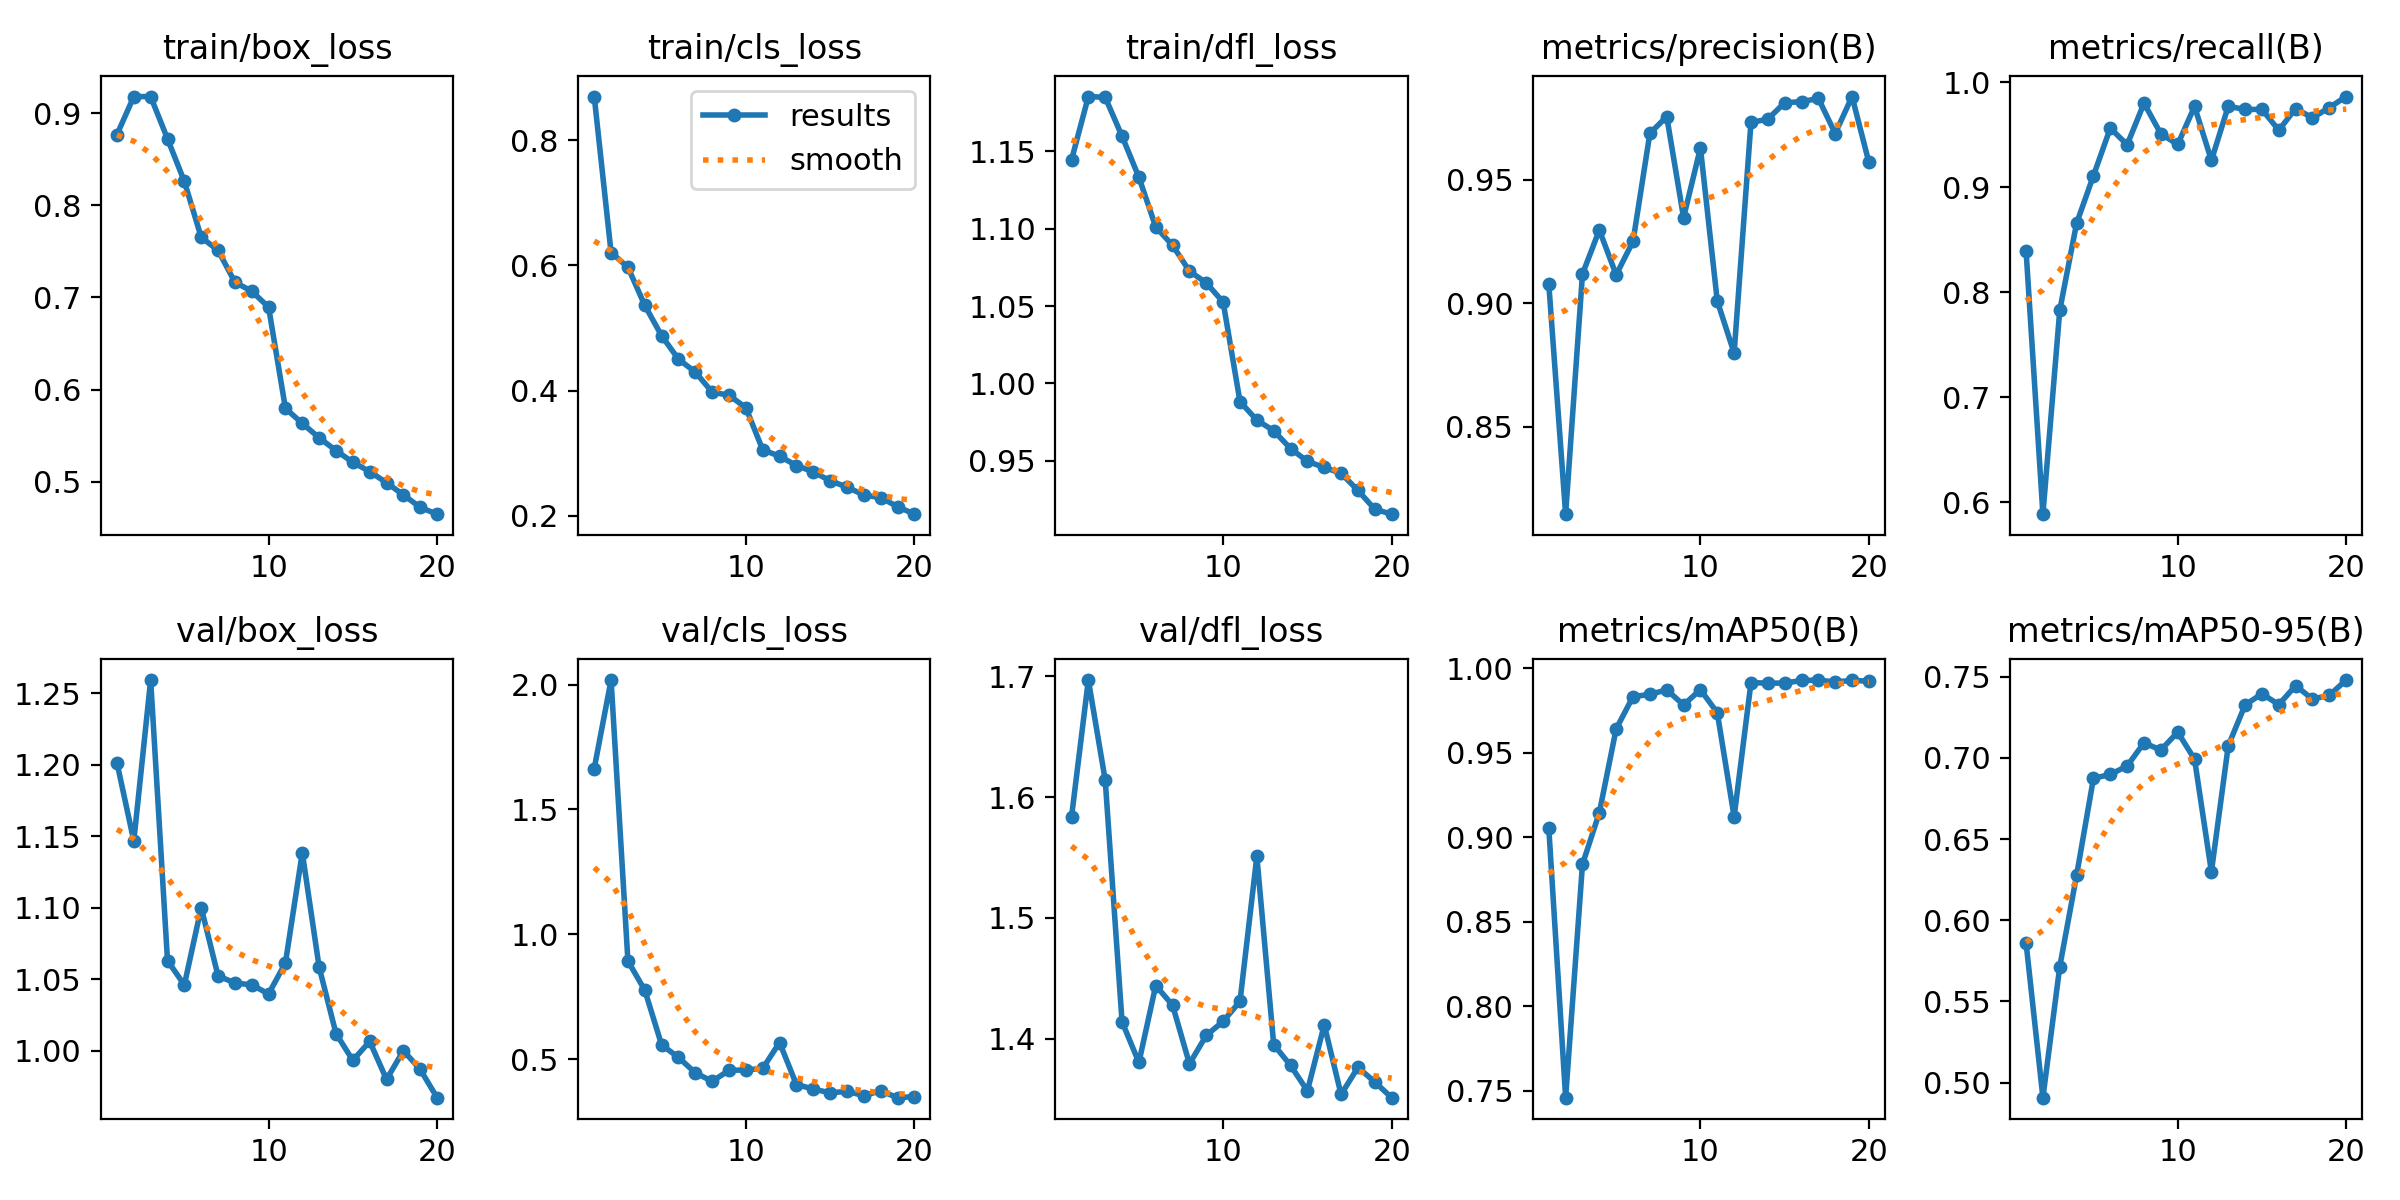

The table this chart was drawn from, first rows:
epoch, time, train/box_loss, train/cls_loss, train/dfl_loss, metrics/precision(B), metrics/recall(B), metrics/mAP50(B), metrics/mAP50-95(B), val/box_loss, val/cls_loss, val/dfl_loss, lr/pg0, lr/pg1, lr/pg2
1, 288.3, 0.8769, 0.8695, 1.144, 0.9079, 0.8398, 0.9056, 0.5861, 1.202, 1.664, 1.584, 0.0005529, 0.0005529, 0.0005529
2, 586.8, 0.9182, 0.6205, 1.185, 0.8145, 0.5889, 0.7459, 0.4907, 1.147, 2.019, 1.697, 0.001054, 0.001054, 0.001054
3, 884.8, 0.9183, 0.597, 1.185, 0.9118, 0.783, 0.884, 0.5714, 1.259, 0.8929, 1.614, 0.0015, 0.0015, 0.0015
4, 1182, 0.8723, 0.5362, 1.16, 0.9296, 0.8659, 0.9145, 0.6277, 1.063, 0.7761, 1.414, 0.001419, 0.001419, 0.001419
5, 1481, 0.8261, 0.4876, 1.133, 0.9115, 0.9112, 0.9641, 0.6874, 1.046, 0.5568, 1.38, 0.001337, 0.001337, 0.001337
6, 1778, 0.7655, 0.4502, 1.101, 0.9251, 0.9565, 0.9831, 0.6898, 1.1, 0.5066, 1.444, 0.001254, 0.001254, 0.001254
7, 2075, 0.7511, 0.4296, 1.089, 0.9688, 0.9407, 0.9845, 0.695, 1.052, 0.4449, 1.428, 0.001172, 0.001172, 0.001172
8, 2372, 0.7166, 0.3976, 1.073, 0.9756, 0.9802, 0.9872, 0.7093, 1.047, 0.4109, 1.379, 0.001089, 0.001089, 0.001089
9, 2669, 0.7068, 0.3927, 1.065, 0.9347, 0.9511, 0.9782, 0.7048, 1.046, 0.4549, 1.403, 0.001007, 0.001007, 0.001007
10, 2966, 0.6895, 0.3728, 1.053, 0.9629, 0.9409, 0.9873, 0.7158, 1.04, 0.4564, 1.414, 0.0009244, 0.0009244, 0.0009244
11, 3263, 0.5796, 0.3055, 0.9883, 0.9009, 0.9771, 0.9736, 0.6992, 1.061, 0.4627, 1.431, 0.0008418, 0.0008418, 0.0008418
12, 3559, 0.5633, 0.2953, 0.9763, 0.8798, 0.9258, 0.9121, 0.6298, 1.139, 0.5664, 1.551, 0.0007593, 0.0007593, 0.0007593
13, 3854, 0.5476, 0.2805, 0.9695, 0.9732, 0.9773, 0.9914, 0.7074, 1.058, 0.3979, 1.395, 0.0006768, 0.0006768, 0.0006768
14, 4149, 0.5337, 0.2704, 0.958, 0.9746, 0.9742, 0.9911, 0.7326, 1.012, 0.3803, 1.378, 0.0005943, 0.0005943, 0.0005943
15, 4444, 0.521, 0.2561, 0.9497, 0.9813, 0.9743, 0.9911, 0.7395, 0.9931, 0.3645, 1.357, 0.0005118, 0.0005118, 0.0005118
16, 4739, 0.5109, 0.2461, 0.9457, 0.9816, 0.9545, 0.9927, 0.7328, 1.006, 0.371, 1.412, 0.0004293, 0.0004293, 0.0004293
17, 5034, 0.4988, 0.2333, 0.942, 0.983, 0.9751, 0.9929, 0.7445, 0.9798, 0.3533, 1.354, 0.0003467, 0.0003467, 0.0003467
18, 5329, 0.4856, 0.2291, 0.9309, 0.9688, 0.9662, 0.9918, 0.7362, 0.9999, 0.3728, 1.376, 0.0002642, 0.0002642, 0.0002642
19, 5624, 0.472, 0.2149, 0.9188, 0.9837, 0.976, 0.9928, 0.7386, 0.9867, 0.3454, 1.364, 0.0001817, 0.0001817, 0.0001817
20, 5919, 0.4646, 0.2028, 0.9156, 0.957, 0.9865, 0.9923, 0.7479, 0.967, 0.3495, 1.351, 9.91865e-05, 9.91865e-05, 9.91865e-05
